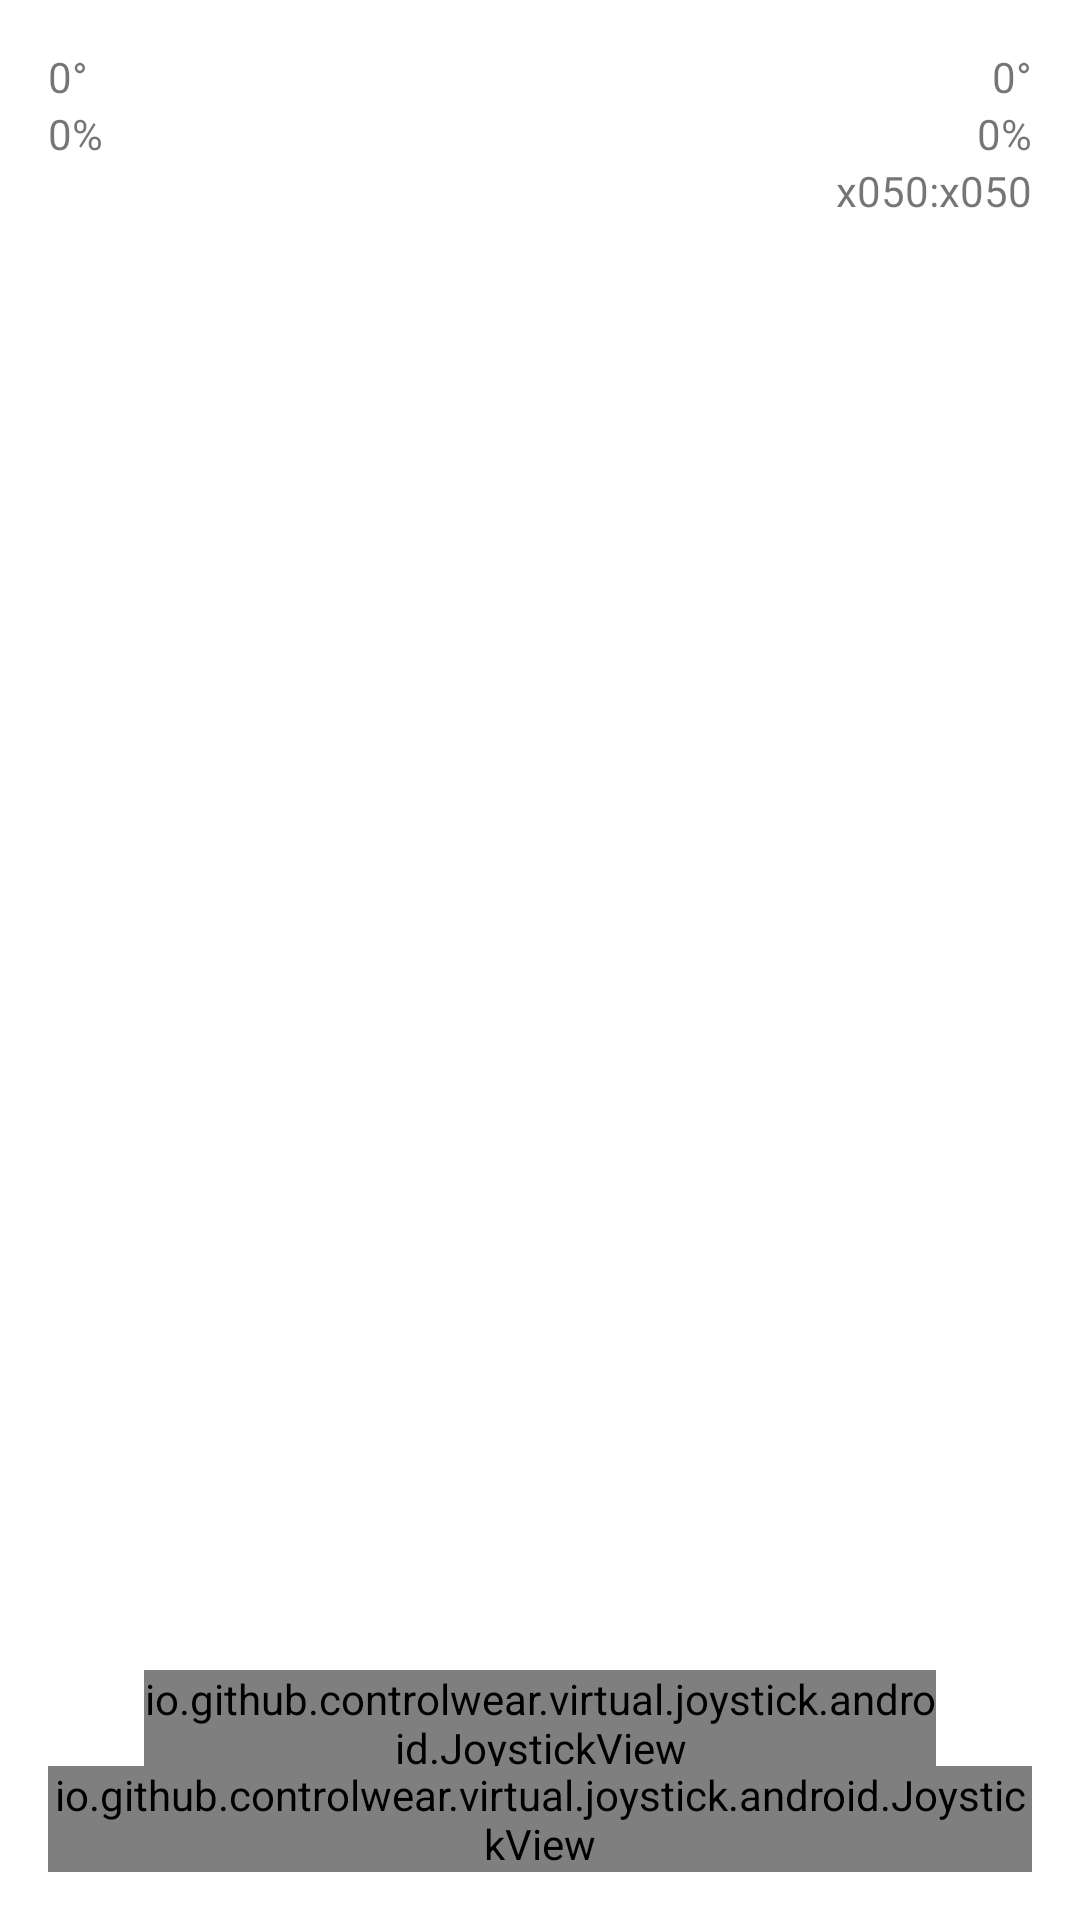

Write the Android layout XML for this screen, with the resource values it uses.
<!-- AndroidManifest.xml: application theme Theme.Arduino_RC_vehicle -->
<!-- res/layout/activity_joy_stick.xml -->
<?xml version="1.0" encoding="utf-8"?>
<androidx.constraintlayout.widget.ConstraintLayout xmlns:android="http://schemas.android.com/apk/res/android"
    xmlns:app="http://schemas.android.com/apk/res-auto"
    xmlns:tools="http://schemas.android.com/tools"
    android:id="@+id/coordinatorLayout"
    android:layout_width="match_parent"
    android:layout_height="match_parent"
    tools:context=".JoyStick">


    <RelativeLayout
        android:layout_width="match_parent"
        android:layout_height="match_parent"
        app:layout_constraintBottom_toBottomOf="parent"
        app:layout_constraintEnd_toEndOf="parent"
        app:layout_constraintStart_toStartOf="parent"
        app:layout_constraintTop_toTopOf="parent"
        android:padding="16dp">

        <TextView
            android:id="@+id/textView_angle_left"
            android:layout_width="wrap_content"
            android:layout_height="wrap_content"
            android:text="0°"/>


        <TextView
            android:id="@+id/textView_strength_left"
            android:layout_width="wrap_content"
            android:layout_height="wrap_content"
            android:layout_below="@+id/textView_angle_left"
            android:text="0%"/>


        <io.github.controlwear.virtual.joystick.android.JoystickView
            xmlns:custom="http://schemas.android.com/apk/res-auto"
            android:id="@+id/joystickView_left"
            android:layout_width="wrap_content"
            android:layout_height="wrap_content"
            android:layout_alignParentBottom="true"

            android:layout_marginTop="64dp"
            android:layout_margin="32dp"
            custom:JV_borderWidth="8dp"
            custom:JV_backgroundColor="#009688"
            custom:JV_borderColor="#00796B"
            custom:JV_buttonColor="#FF6E40"/>


        <TextView
            android:id="@+id/textView_angle_right"
            android:layout_width="wrap_content"
            android:layout_height="wrap_content"
            android:layout_alignParentRight="true"
            android:text="0°"/>


        <TextView
            android:id="@+id/textView_strength_right"
            android:layout_width="wrap_content"
            android:layout_height="wrap_content"
            android:layout_alignParentRight="true"
            android:layout_below="@+id/textView_angle_right"
            android:text="0%"/>


        <TextView
            android:id="@+id/textView_coordinate_right"
            android:layout_width="wrap_content"
            android:layout_height="wrap_content"
            android:layout_alignParentRight="true"
            android:layout_below="@+id/textView_strength_right"
            android:text="x050:x050"/>


        <io.github.controlwear.virtual.joystick.android.JoystickView
            xmlns:custom="http://schemas.android.com/apk/res-auto"
            android:id="@+id/joystickView_right"
            android:layout_width="wrap_content"
            android:layout_height="wrap_content"
            android:layout_alignParentBottom="true"
            android:layout_alignParentEnd="true"
            android:layout_marginTop="64dp"
            custom:JV_borderWidth="8dp"
            custom:JV_backgroundColor="#009688"
            custom:JV_borderColor="#00796B"
            custom:JV_buttonColor="#FF6E40"/>
    </RelativeLayout>


</androidx.constraintlayout.widget.ConstraintLayout>
<!-- resources referenced by this layout -->
<resources>
  <style name="Theme.Arduino_RC_vehicle" parent="Theme.MaterialComponents.DayNight.DarkActionBar">
          
          <item name="colorPrimary">@color/purple_500</item>
          <item name="colorPrimaryVariant">@color/purple_700</item>
          <item name="colorOnPrimary">@color/white</item>
          
          <item name="colorSecondary">@color/teal_200</item>
          <item name="colorSecondaryVariant">@color/teal_700</item>
          <item name="colorOnSecondary">@color/black</item>
          
          <item name="android:statusBarColor" tools:targetApi="l">?attr/colorPrimaryVariant</item>
          
      </style>
  <!-- not gathered from this repository: default colours our renderer supplied (Android Studio template values) -->
  <color name="purple_500">#FF6200EE</color>
  <color name="purple_700">#FF3700B3</color>
  <color name="teal_200">#FF03DAC5</color>
  <color name="teal_700">#FF018786</color>
  <color name="black">#FF000000</color>
  <color name="white">#FFFFFFFF</color>
</resources>
